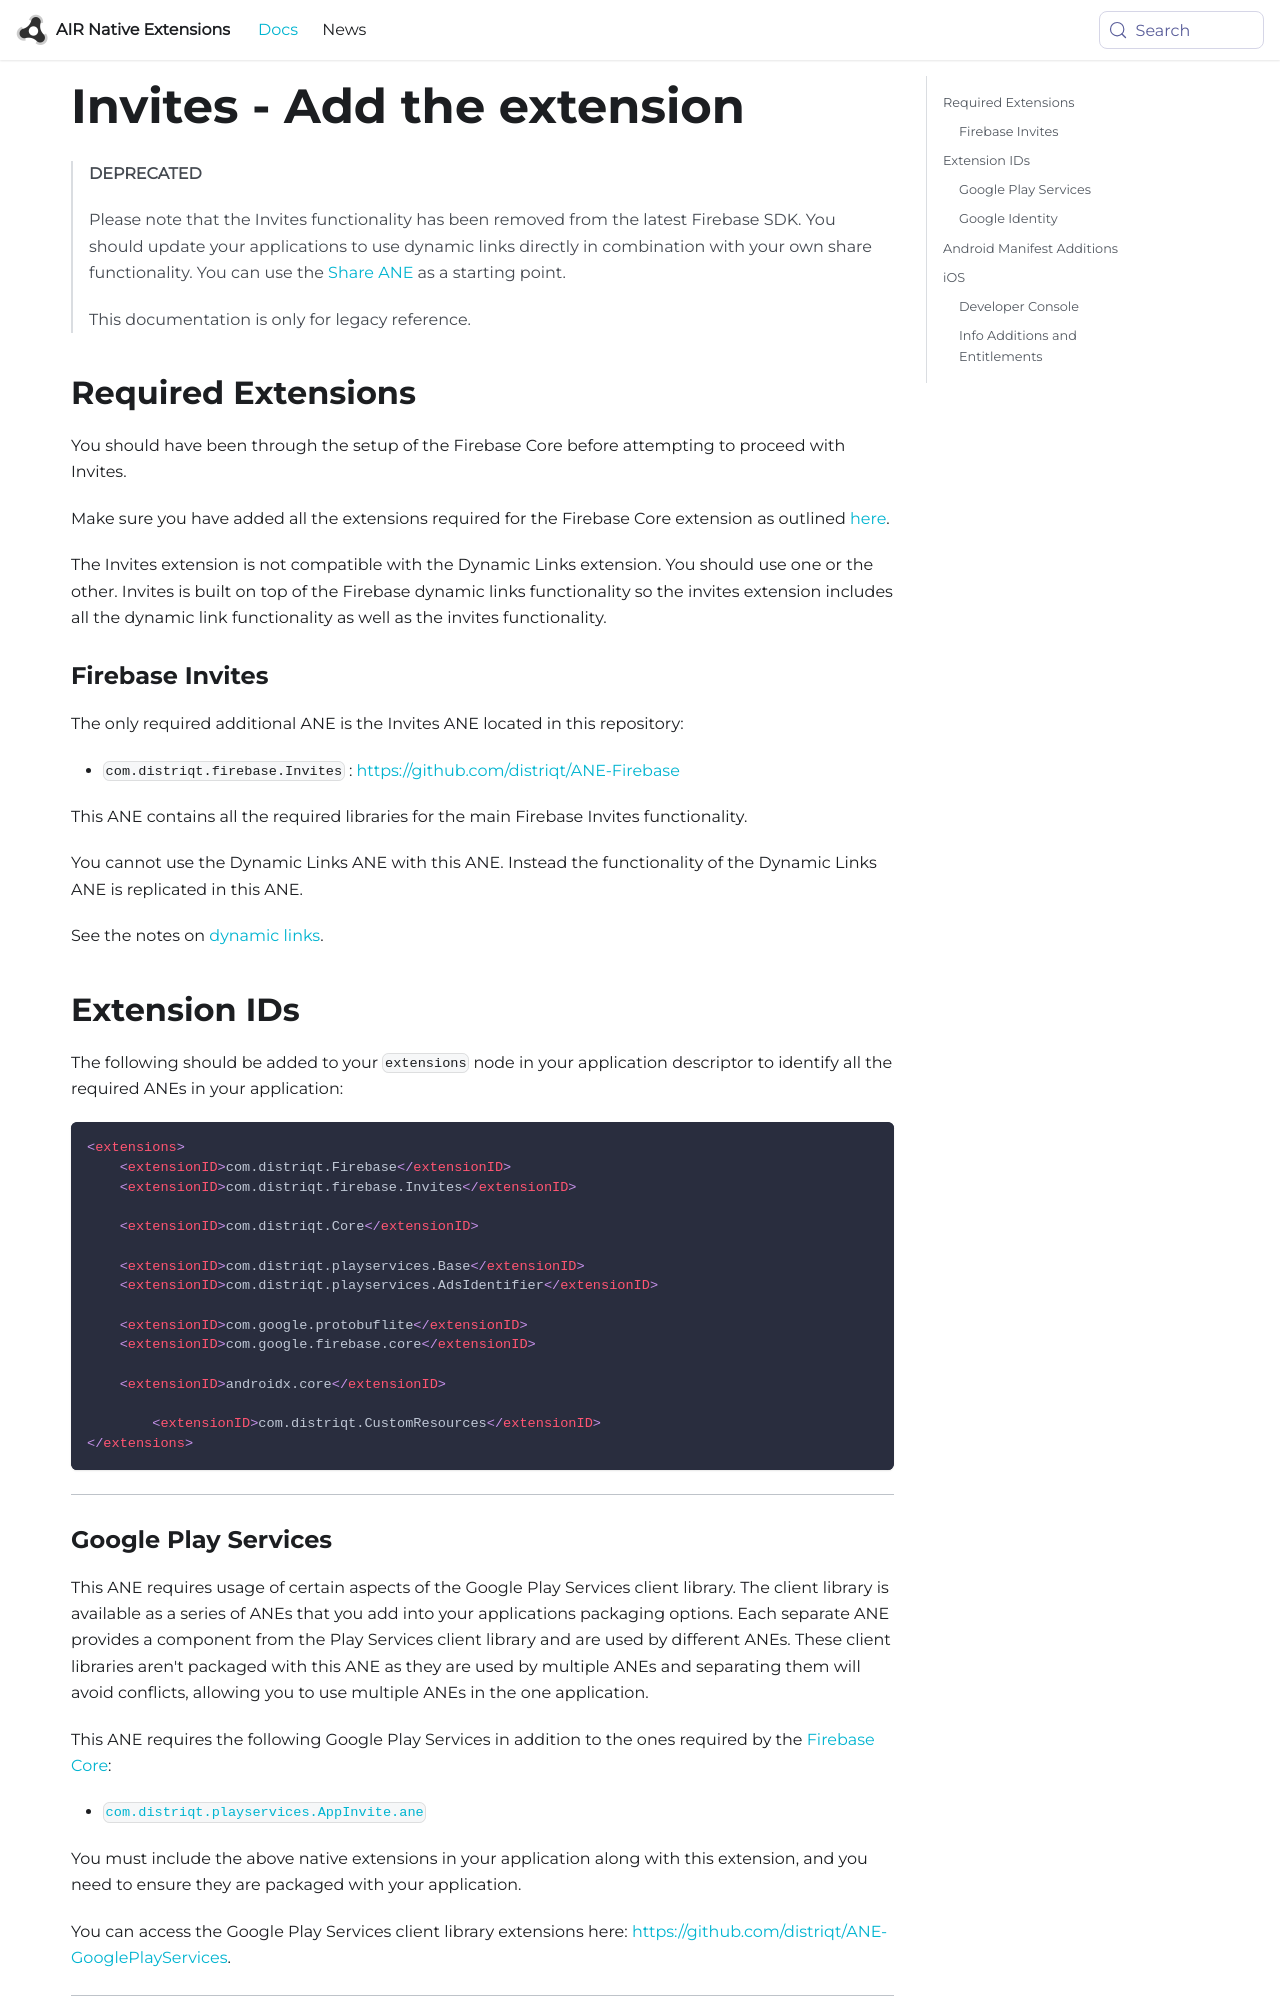

repository: airnativeextensions/nativeextensions-documentation · page: docs/firebase/invites/add-the-extension/index.html · generator: docusaurus

---
title: Invites - Add the extension
sidebar_label: Add the extension
---


>
> **DEPRECATED**
>
> Please note that the Invites functionality has been removed from the latest Firebase SDK. 
> You should update your applications to use dynamic links directly in combination with your own share functionality.
> You can use the [Share ANE](https://airnativeextensions.com/extension/com.distriqt.Share) as a starting point.
>
> This documentation is only for legacy reference.
>

## Required Extensions

You should have been through the setup of the Firebase Core before attempting to proceed with Invites.

Make sure you have added all the extensions required for the Firebase Core extension as outlined [here](../core/add-the-extensions.mdx).

The Invites extension is not compatible with the Dynamic Links extension. You should use one or the other.
Invites is built on top of the Firebase dynamic links functionality so the invites extension includes all the dynamic link functionality as well as the invites functionality.


### Firebase Invites

The only required additional ANE is the Invites ANE located in this repository:

- `com.distriqt.firebase.Invites` : https://github.com/distriqt/ANE-Firebase

This ANE contains all the required libraries for the main Firebase Invites functionality.

You cannot use the Dynamic Links ANE with this ANE. Instead the functionality of the Dynamic Links ANE is replicated in this ANE.

See the notes on [dynamic links](dynamic-links.md).



## Extension IDs

The following should be added to your `extensions` node in your application descriptor to identify all the required ANEs in your application:

```xml
<extensions>
    <extensionID>com.distriqt.Firebase</extensionID>
    <extensionID>com.distriqt.firebase.Invites</extensionID>
	
    <extensionID>com.distriqt.Core</extensionID>

    <extensionID>com.distriqt.playservices.Base</extensionID>
    <extensionID>com.distriqt.playservices.AdsIdentifier</extensionID>

    <extensionID>com.google.protobuflite</extensionID>
    <extensionID>com.google.firebase.core</extensionID>

    <extensionID>androidx.core</extensionID>
	
	<extensionID>com.distriqt.CustomResources</extensionID>
</extensions>
```


---
